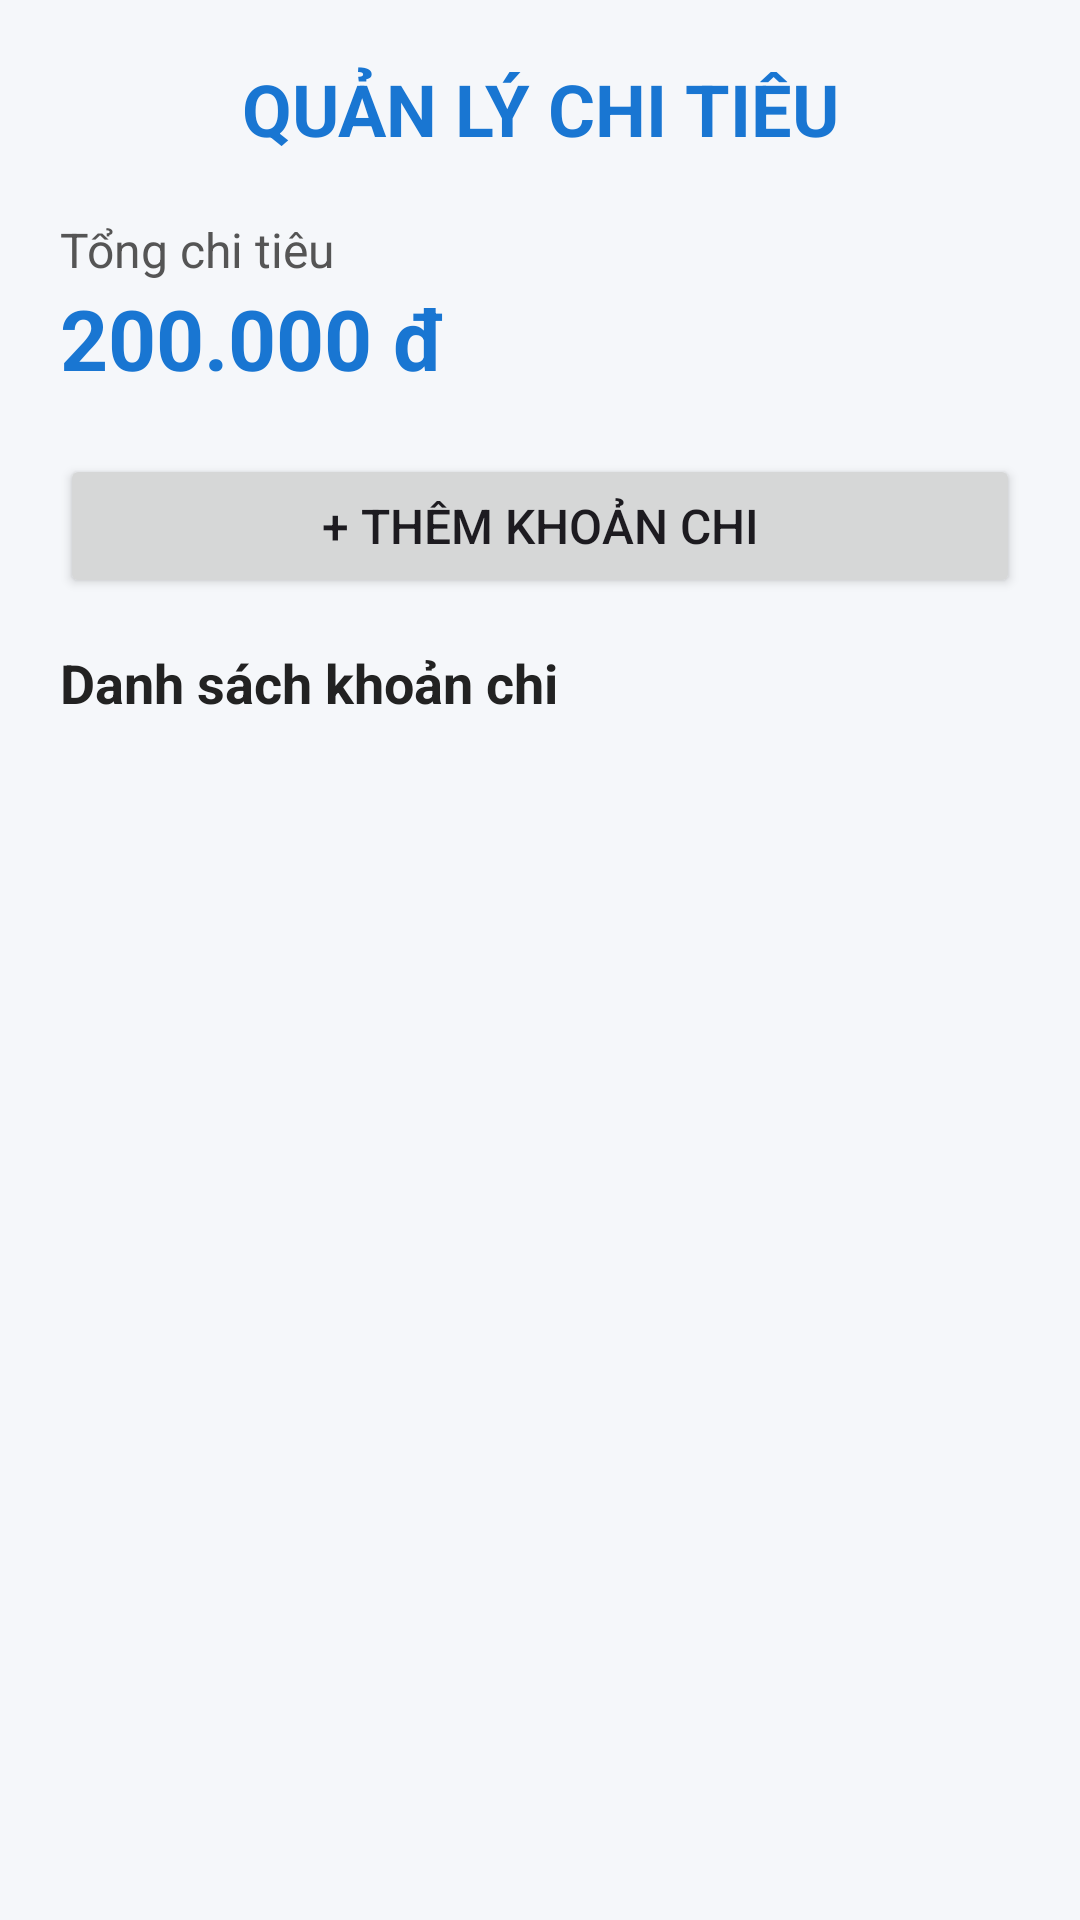

Android layout source for this screen:
<!-- AndroidManifest.xml: application theme Theme.Quan_li_chi_tieu -->
<!-- res/layout/activity_main.xml -->
<LinearLayout xmlns:android="http://schemas.android.com/apk/res/android"
    android:layout_width="match_parent"
    android:layout_height="match_parent"
    android:orientation="vertical"
    android:background="#F5F7FA"
    android:padding="20dp">

    <TextView
        android:layout_width="match_parent"
        android:layout_height="wrap_content"
        android:text="QUẢN LÝ CHI TIÊU"
        android:textSize="24sp"
        android:textStyle="bold"
        android:textColor="#1976D2"
        android:gravity="center"
        android:layout_marginBottom="20dp" />

    <TextView
        android:layout_width="match_parent"
        android:layout_height="wrap_content"
        android:text="Tổng chi tiêu"
        android:textSize="16sp"
        android:textColor="#555555" />

    <TextView
        android:id="@+id/txtTongChiTieu"
        android:layout_width="match_parent"
        android:layout_height="wrap_content"
        android:text="200.000 đ"
        android:textSize="28sp"
        android:textStyle="bold"
        android:textColor="#1976D2"
        android:layout_marginBottom="20dp" />

    <Button
        android:id="@+id/btnThemChiTieu"
        android:layout_width="match_parent"
        android:layout_height="wrap_content"
        android:text="+ Thêm khoản chi"
        android:textSize="16sp"
        android:layout_marginBottom="16dp" />

    <TextView
        android:layout_width="match_parent"
        android:layout_height="wrap_content"
        android:text="Danh sách khoản chi"
        android:textSize="18sp"
        android:textStyle="bold"
        android:textColor="#222222"
        android:layout_marginBottom="10dp" />

    <ScrollView
        android:layout_width="match_parent"
        android:layout_height="0dp"
        android:layout_weight="1">

        <LinearLayout
            android:id="@+id/layoutDanhSachChiTieu"
            android:layout_width="match_parent"
            android:layout_height="wrap_content"
            android:orientation="vertical" />

    </ScrollView>

</LinearLayout>
<!-- resources referenced by this layout -->
<resources>
  <style name="Theme.Quan_li_chi_tieu" parent="Base.Theme.Quan_li_chi_tieu" />
  <style name="Base.Theme.Quan_li_chi_tieu" parent="Theme.Material3.DayNight.NoActionBar">
          
          
      </style>
</resources>
